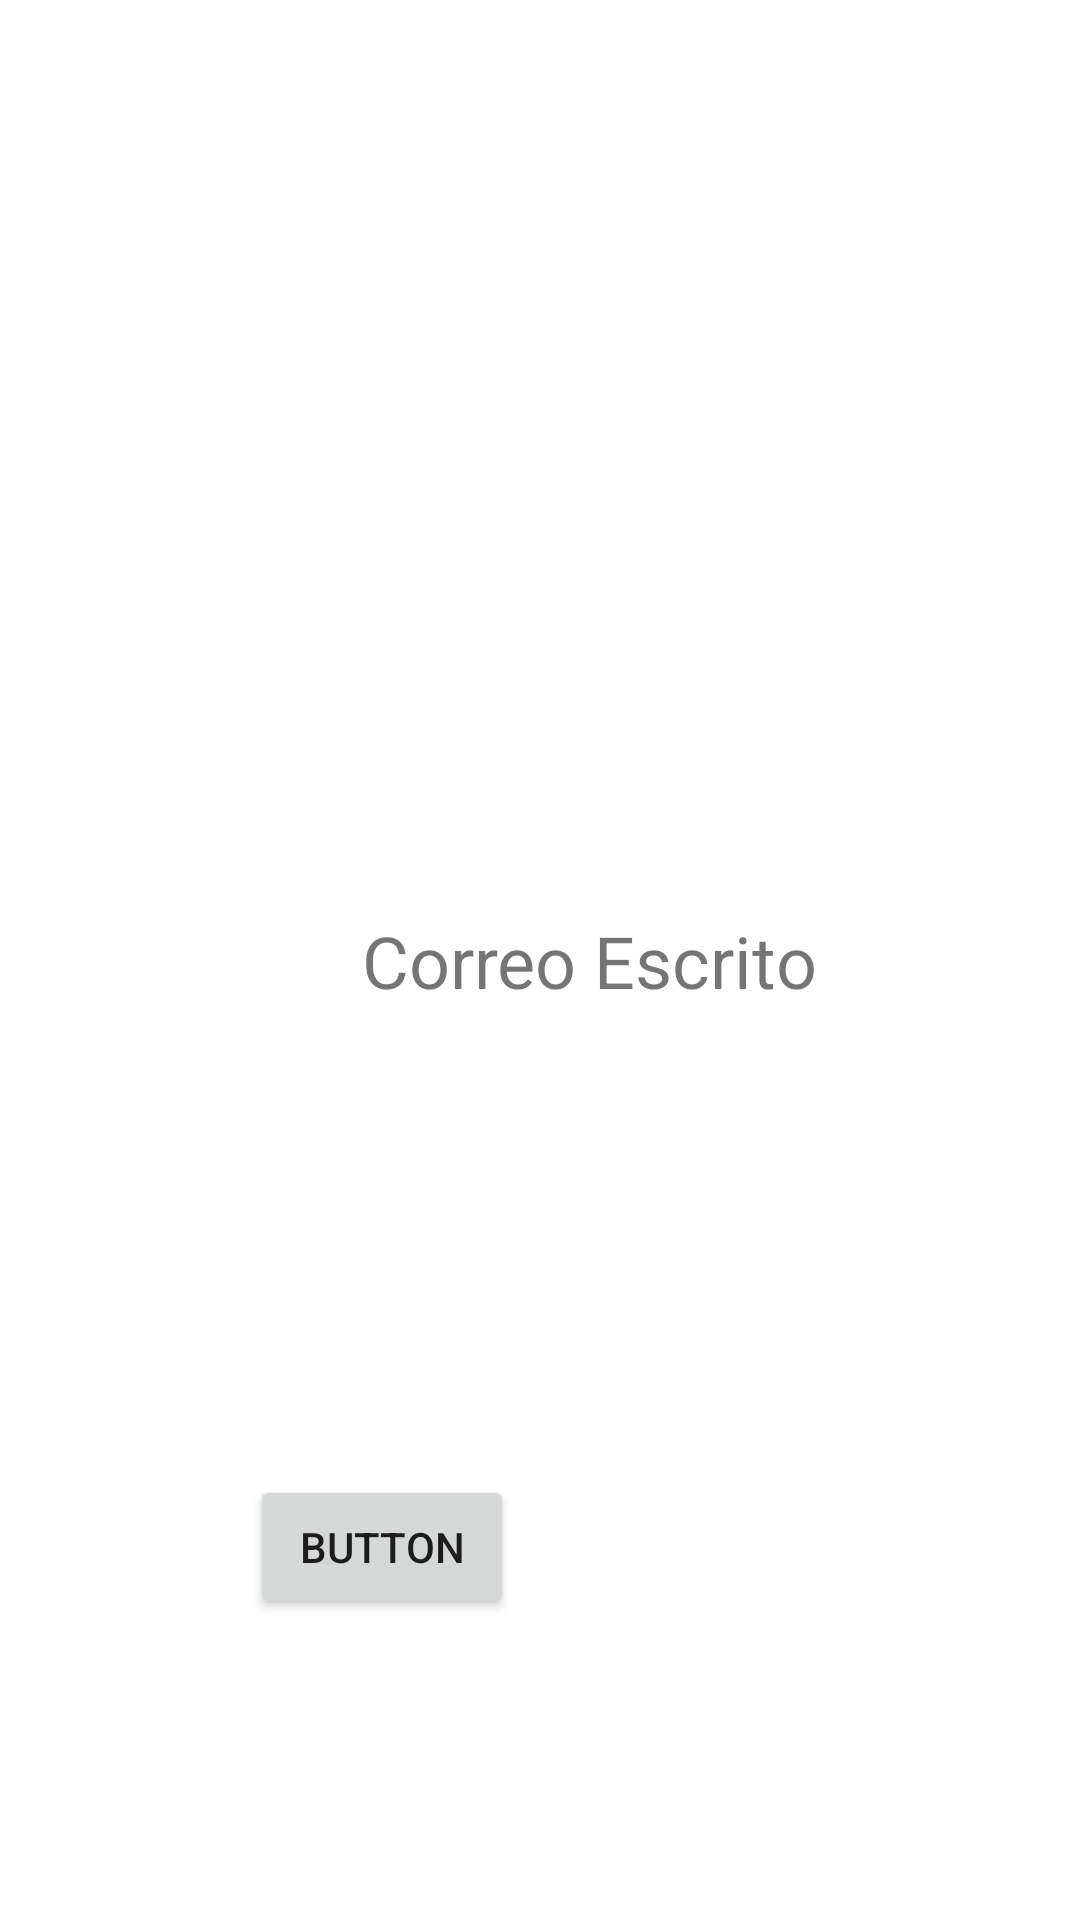

Reconstruct the res/layout file that produces this screen, plus the resources it refers to.
<!-- AndroidManifest.xml: application theme Theme.LateinitBottom -->
<!-- res/layout/fragment_notifications.xml -->
<?xml version="1.0" encoding="utf-8"?>
<androidx.constraintlayout.widget.ConstraintLayout xmlns:android="http://schemas.android.com/apk/res/android"
    xmlns:app="http://schemas.android.com/apk/res-auto"
    xmlns:tools="http://schemas.android.com/tools"
    android:layout_width="match_parent"
    android:layout_height="match_parent"
    tools:context=".ui.notifications.NotificationsFragment">

    <TextView
        android:id="@+id/txtCorreoEscrito"
        android:layout_width="wrap_content"
        android:layout_height="wrap_content"
        android:text="Correo Escrito"
        android:textSize="24sp"
        app:layout_constraintBottom_toBottomOf="parent"
        app:layout_constraintEnd_toEndOf="parent"
        app:layout_constraintHorizontal_bias="0.579"
        app:layout_constraintStart_toStartOf="parent"
        app:layout_constraintTop_toTopOf="parent" />

    <Button
        android:id="@+id/button"
        android:layout_width="wrap_content"
        android:layout_height="wrap_content"
        android:layout_marginTop="55dp"
        android:layout_marginEnd="18dp"
        android:text="Button"
        app:layout_constraintBottom_toBottomOf="parent"
        app:layout_constraintEnd_toEndOf="@+id/txtCorreoEscrito"
        app:layout_constraintStart_toStartOf="parent"
        app:layout_constraintTop_toBottomOf="@+id/txtCorreoEscrito" />
</androidx.constraintlayout.widget.ConstraintLayout>
<!-- resources referenced by this layout -->
<resources>
  <style name="Theme.LateinitBottom" parent="Theme.MaterialComponents.DayNight.DarkActionBar">
          
          <item name="colorPrimary">@color/purple_500</item>
          <item name="colorPrimaryVariant">@color/purple_700</item>
          <item name="colorOnPrimary">@color/white</item>
          
          <item name="colorSecondary">@color/teal_200</item>
          <item name="colorSecondaryVariant">@color/teal_700</item>
          <item name="colorOnSecondary">@color/black</item>
          
          <item name="android:statusBarColor">?attr/colorPrimaryVariant</item>
          
      </style>
  <!-- not gathered from this repository: default colours our renderer supplied (Android Studio template values) -->
  <color name="purple_500">#FF6200EE</color>
  <color name="purple_700">#FF3700B3</color>
  <color name="teal_200">#FF03DAC5</color>
  <color name="teal_700">#FF018786</color>
  <color name="black">#FF000000</color>
  <color name="white">#FFFFFFFF</color>
</resources>
